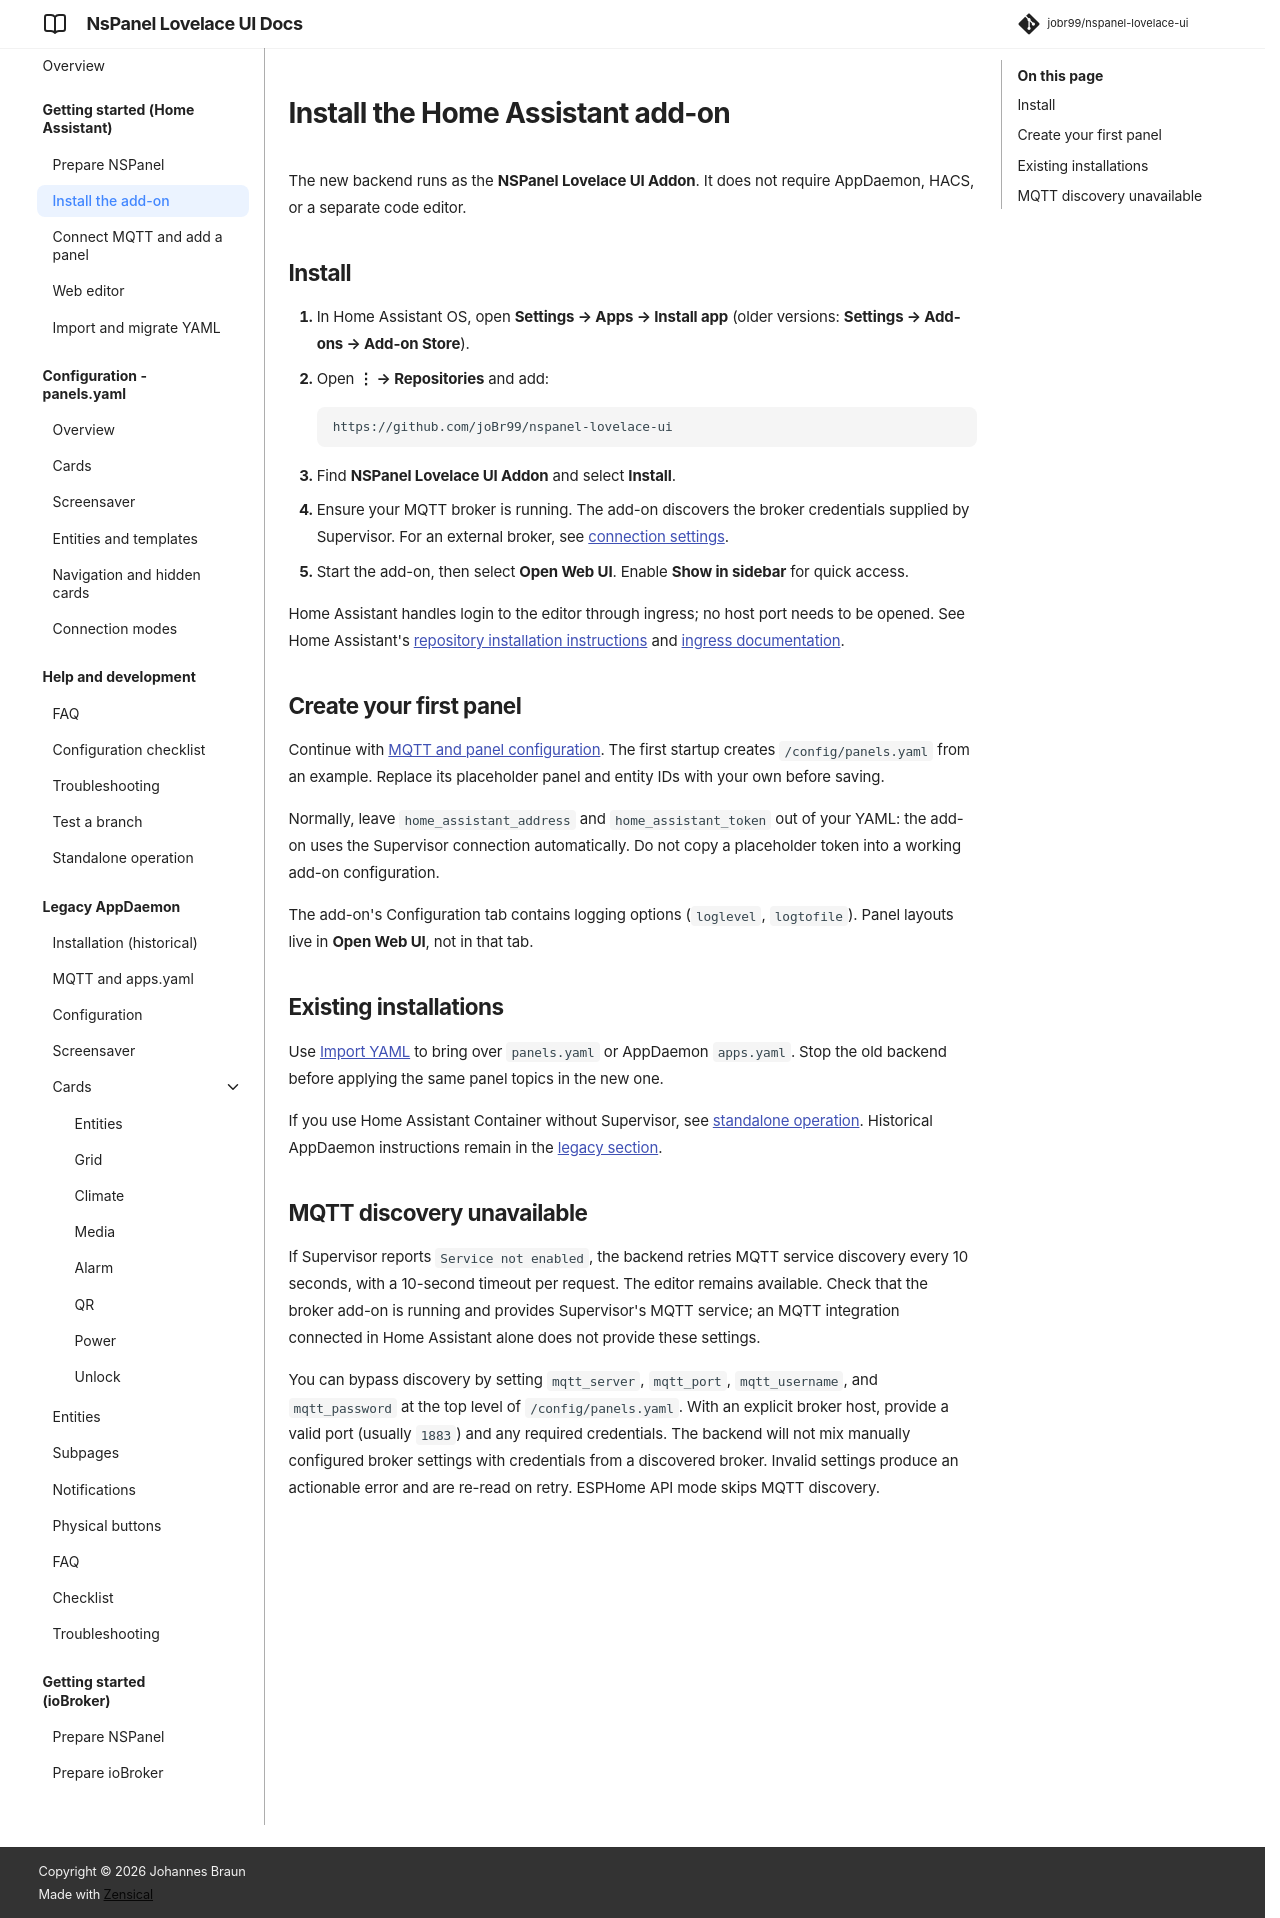

repository: joBr99/nspanel-lovelace-ui · page: prepare_ha/index.html · generator: mkdocs

# Install the Home Assistant add-on

The new backend runs as the **NSPanel Lovelace UI Addon**. It does not require AppDaemon, HACS, or a separate code editor.

## Install

1. In Home Assistant OS, open **Settings → Apps → Install app** (older versions: **Settings → Add-ons → Add-on Store**).
2. Open **⋮ → Repositories** and add:

    ```text
    https://github.com/joBr99/nspanel-lovelace-ui
    ```

3. Find **NSPanel Lovelace UI Addon** and select **Install**.
4. Ensure your MQTT broker is running. The add-on discovers the broker credentials supplied by Supervisor. For an external broker, see [connection settings](config-overview.md).
5. Start the add-on, then select **Open Web UI**. Enable **Show in sidebar** for quick access.

Home Assistant handles login to the editor through ingress; no host port needs to be opened. See Home Assistant's [repository installation instructions](https://www.home-assistant.io/common-tasks/os/#installing-a-third-party-app-repository) and [ingress documentation](https://developers.home-assistant.io/docs/apps/presentation/).

## Create your first panel

Continue with [MQTT and panel configuration](configure_mqtt.md). The first startup creates `/config/panels.yaml` from an example. Replace its placeholder panel and entity IDs with your own before saving.

Normally, leave `home_assistant_address` and `home_assistant_token` out of your YAML: the add-on uses the Supervisor connection automatically. Do not copy a placeholder token into a working add-on configuration.

The add-on's Configuration tab contains logging options (`loglevel`, `logtofile`). Panel layouts live in **Open Web UI**, not in that tab.

## Existing installations

Use [Import YAML](config-migration-standalone.md) to bring over `panels.yaml` or AppDaemon `apps.yaml`. Stop the old backend before applying the same panel topics in the new one.

If you use Home Assistant Container without Supervisor, see [standalone operation](standalone-runtime.md). Historical AppDaemon instructions remain in the [legacy section](legacy-prepare_ha.md).

## MQTT discovery unavailable

If Supervisor reports `Service not enabled`, the backend retries MQTT service discovery every 10 seconds, with a 10-second timeout per request. The editor remains available. Check that the broker add-on is running and provides Supervisor's MQTT service; an MQTT integration connected in Home Assistant alone does not provide these settings.

You can bypass discovery by setting `mqtt_server`, `mqtt_port`, `mqtt_username`, and `mqtt_password` at the top level of `/config/panels.yaml`. With an explicit broker host, provide a valid port (usually `1883`) and any required credentials. The backend will not mix manually configured broker settings with credentials from a discovered broker. Invalid settings produce an actionable error and are re-read on retry. ESPHome API mode skips MQTT discovery.
